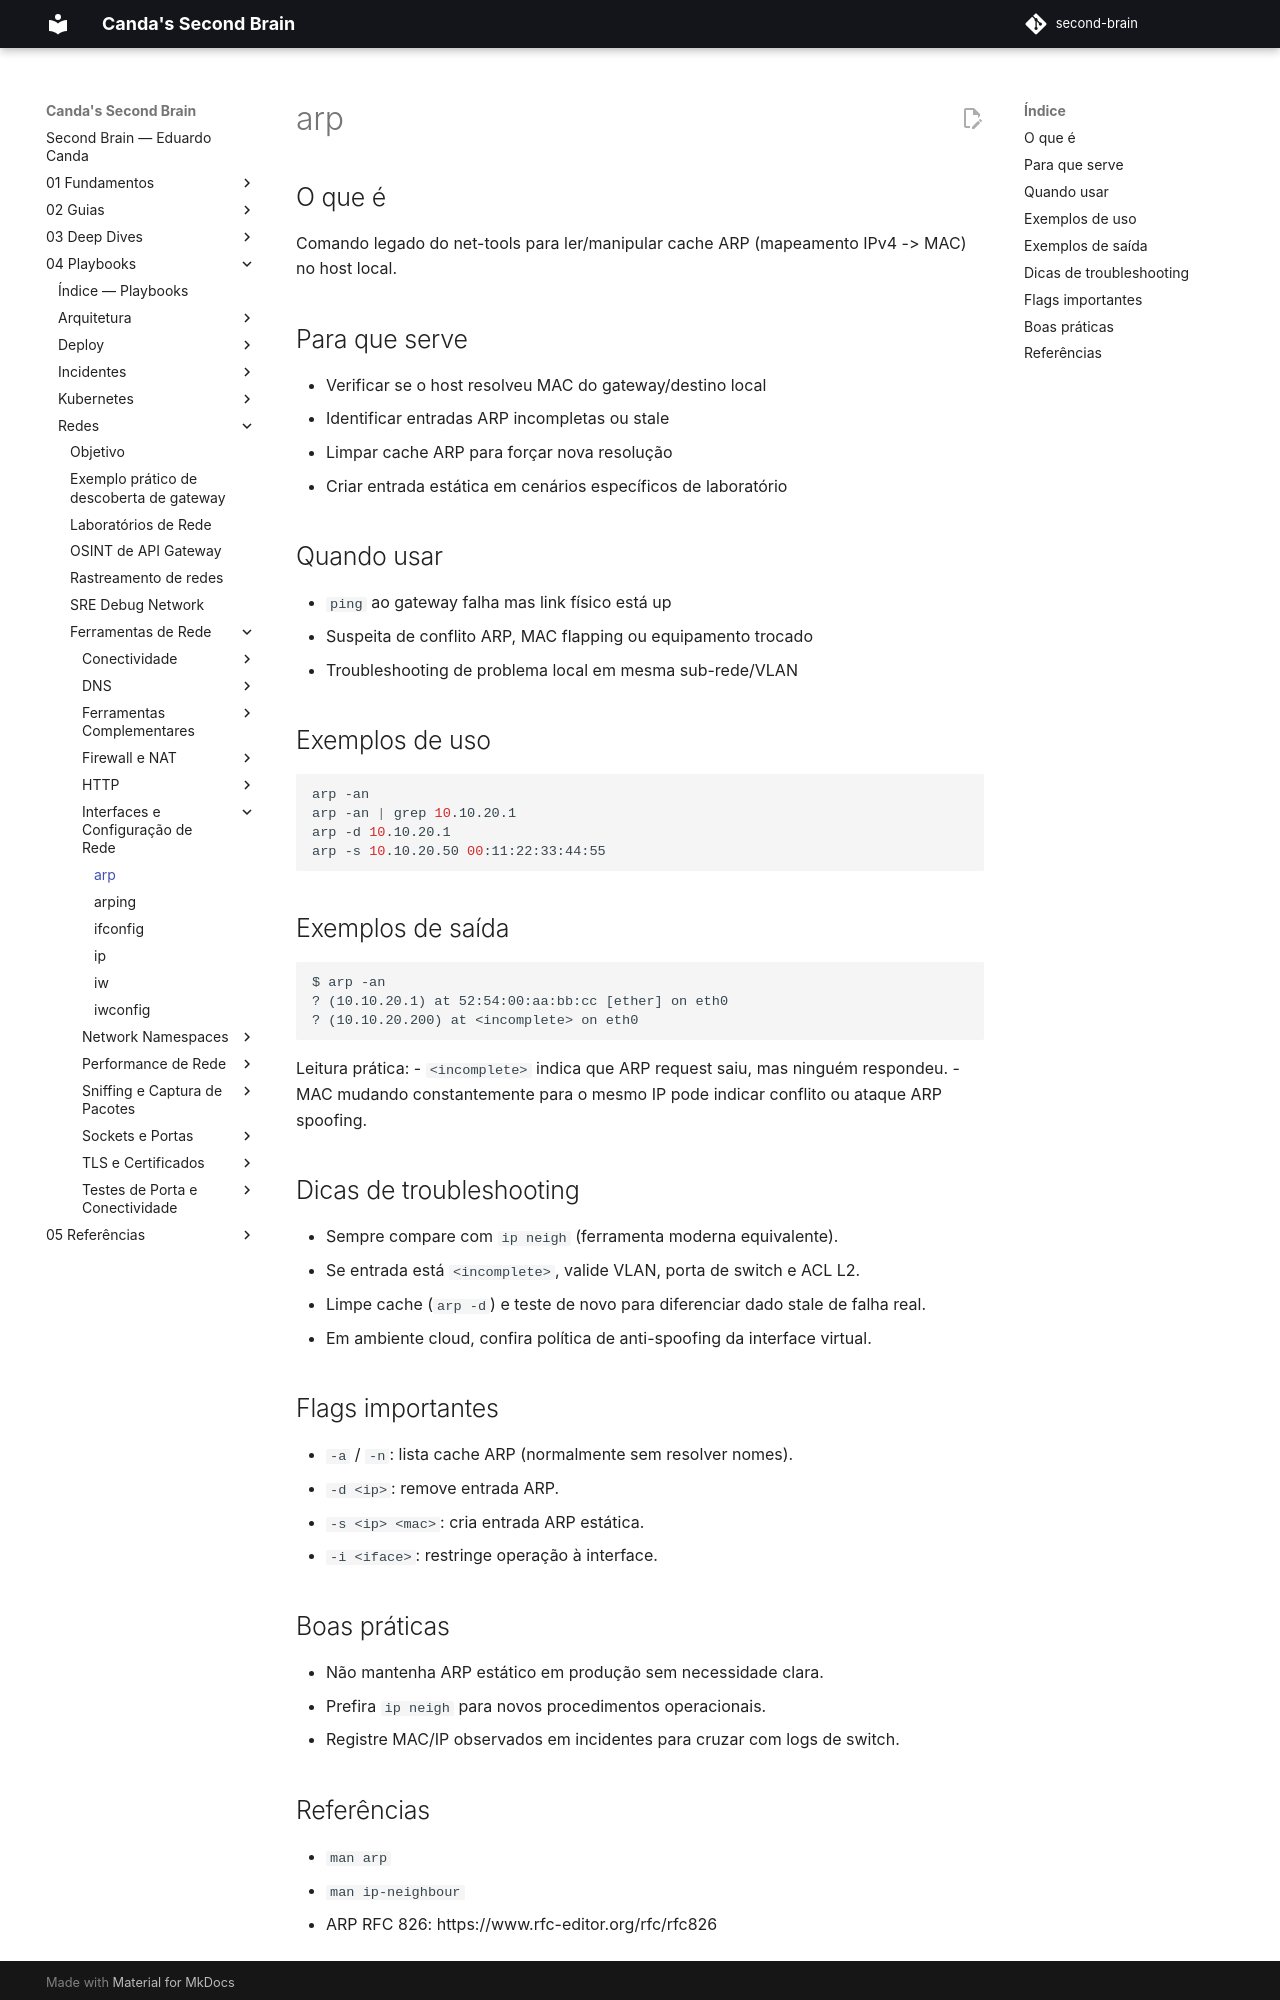

repository: EduardoCanda/second-brain · page: 04 - Playbooks/Redes/Ferramentas de Rede/Interfaces e Configuração de Rede/arp/index.html · generator: mkdocs

# arp

## O que é

Comando legado do net-tools para ler/manipular cache ARP (mapeamento IPv4 -> MAC) no host local.

## Para que serve

- Verificar se o host resolveu MAC do gateway/destino local
- Identificar entradas ARP incompletas ou stale
- Limpar cache ARP para forçar nova resolução
- Criar entrada estática em cenários específicos de laboratório

## Quando usar

- `ping` ao gateway falha mas link físico está up
- Suspeita de conflito ARP, MAC flapping ou equipamento trocado
- Troubleshooting de problema local em mesma sub-rede/VLAN

## Exemplos de uso

```bash
arp -an
arp -an | grep 10.10.20.1
arp -d 10.10.20.1
arp -s 10.10.20.50 00:11:22:33:44:55
```

## Exemplos de saída

```text
$ arp -an
? (10.10.20.1) at 52:54:00:aa:bb:cc [ether] on eth0
? (10.10.20.200) at <incomplete> on eth0
```

Leitura prática:
- `<incomplete>` indica que ARP request saiu, mas ninguém respondeu.
- MAC mudando constantemente para o mesmo IP pode indicar conflito ou ataque ARP spoofing.

## Dicas de troubleshooting

- Sempre compare com `ip neigh` (ferramenta moderna equivalente).
- Se entrada está `<incomplete>`, valide VLAN, porta de switch e ACL L2.
- Limpe cache (`arp -d`) e teste de novo para diferenciar dado stale de falha real.
- Em ambiente cloud, confira política de anti-spoofing da interface virtual.

## Flags importantes

- `-a` / `-n`: lista cache ARP (normalmente sem resolver nomes).
- `-d <ip>`: remove entrada ARP.
- `-s <ip> <mac>`: cria entrada ARP estática.
- `-i <iface>`: restringe operação à interface.

## Boas práticas

- Não mantenha ARP estático em produção sem necessidade clara.
- Prefira `ip neigh` para novos procedimentos operacionais.
- Registre MAC/IP observados em incidentes para cruzar com logs de switch.
